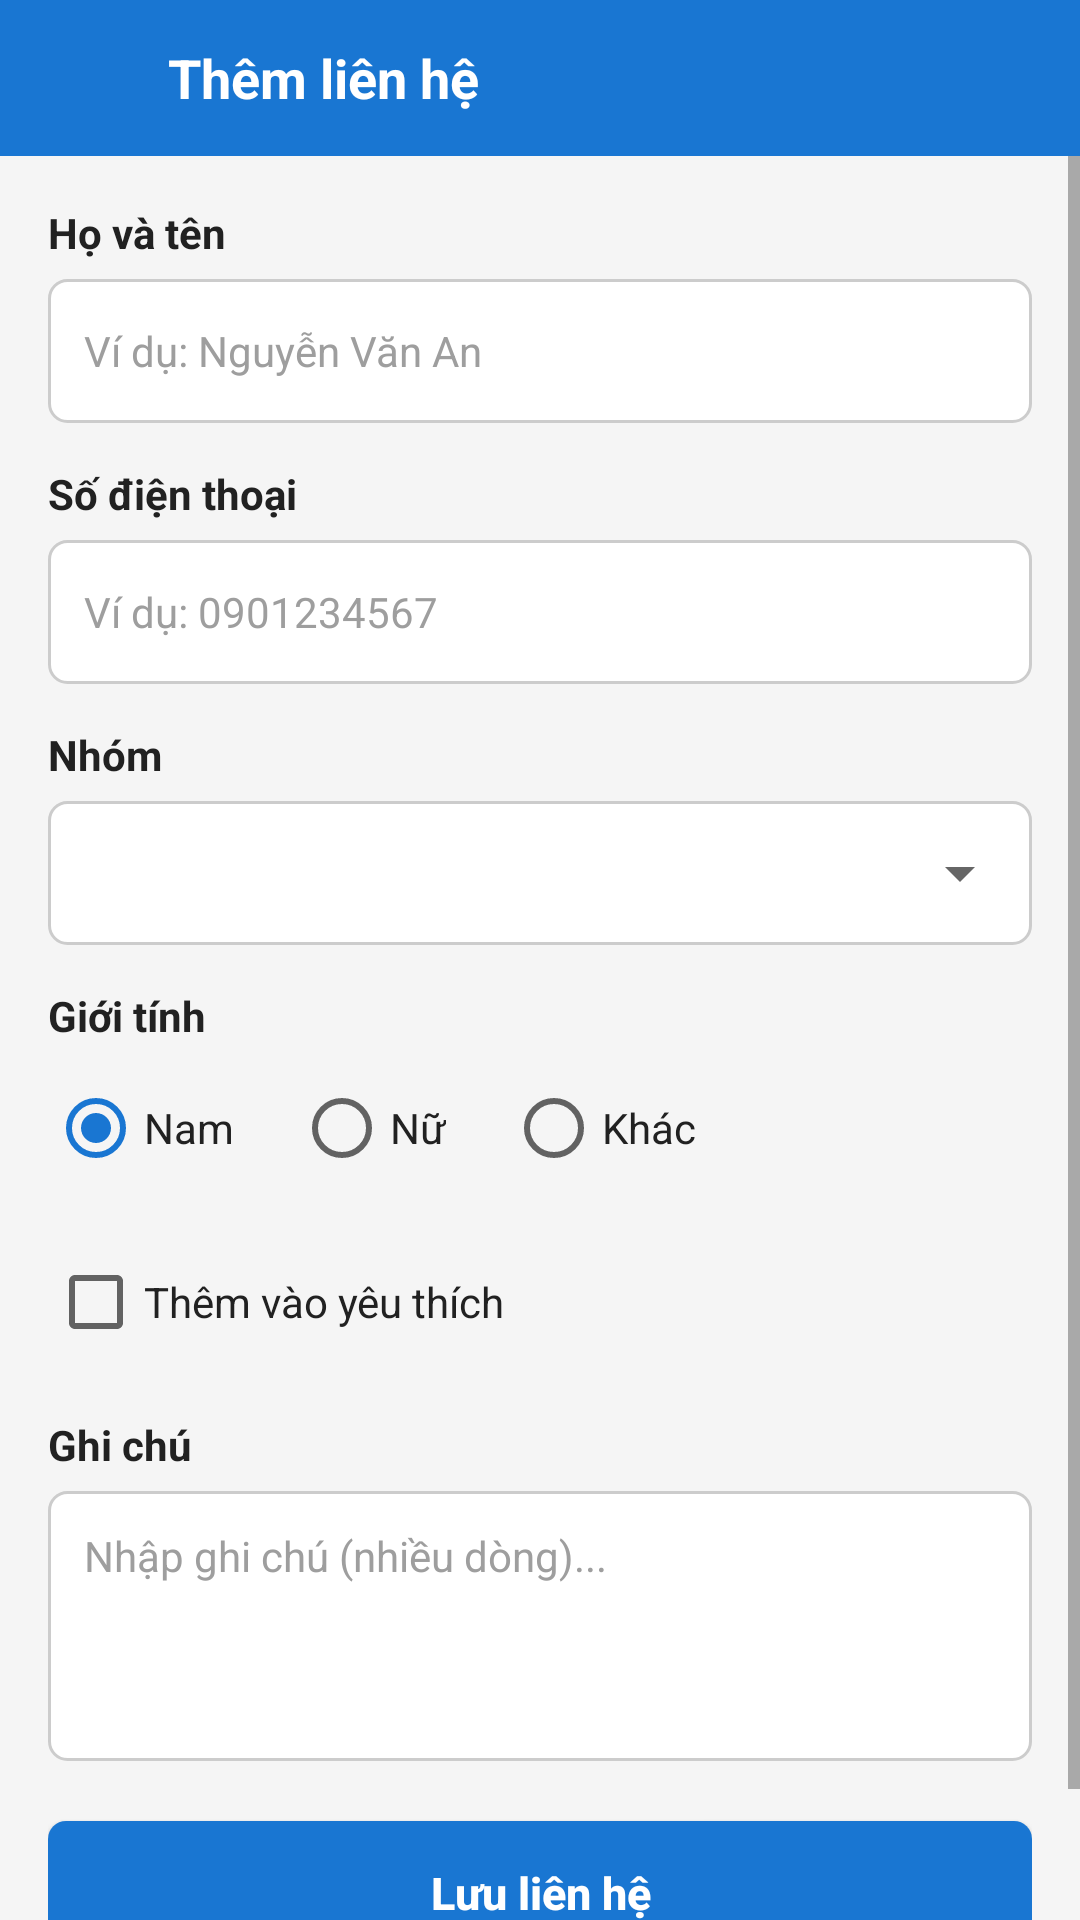

This screen was rendered from an Android layout file. Write that file and the resources it references.
<!-- AndroidManifest.xml: application theme Theme.QuanLyDanhBa -->
<!-- res/layout/activity_add_contact.xml -->
<?xml version="1.0" encoding="utf-8"?>
<LinearLayout xmlns:android="http://schemas.android.com/apk/res/android"
    xmlns:app="http://schemas.android.com/apk/res-auto"
    android:layout_width="match_parent"
    android:layout_height="match_parent"
    android:background="@color/background_light"
    android:orientation="vertical">

    <LinearLayout
        android:layout_width="match_parent"
        android:layout_height="52dp"
        android:background="@color/primary_blue"
        android:gravity="center_vertical"
        android:paddingStart="8dp"
        android:paddingEnd="16dp">

        <ImageView
            android:id="@+id/btnBackAdd"
            android:layout_width="40dp"
            android:layout_height="40dp"
            android:background="?attr/selectableItemBackgroundBorderless"
            android:clickable="true"
            android:contentDescription="@string/btn_back"
            android:focusable="true"
            android:padding="8dp"
            android:src="@drawable/ic_arrow_back"
            app:tint="@color/text_white" />

        <TextView
            android:layout_width="wrap_content"
            android:layout_height="wrap_content"
            android:layout_marginStart="8dp"
            android:text="@string/title_add_contact"
            android:textColor="@color/text_white"
            android:textSize="18sp"
            android:textStyle="bold" />
    </LinearLayout>

    <ScrollView
        android:layout_width="match_parent"
        android:layout_height="match_parent"
        android:fillViewport="true">

        <LinearLayout
            android:layout_width="match_parent"
            android:layout_height="wrap_content"
            android:orientation="vertical"
            android:padding="16dp">

            <TextView
                android:layout_width="wrap_content"
                android:layout_height="wrap_content"
                android:text="@string/label_full_name"
                android:textColor="@color/text_primary"
                android:textSize="14sp"
                android:textStyle="bold" />

            <EditText
                android:id="@+id/edtAddName"
                android:layout_width="match_parent"
                android:layout_height="48dp"
                android:layout_marginTop="6dp"
                android:background="@drawable/bg_input_field"
                android:hint="@string/hint_full_name"
                android:imeOptions="actionNext"
                android:importantForAutofill="no"
                android:inputType="textPersonName"
                android:paddingStart="12dp"
                android:paddingEnd="12dp"
                android:textColor="@color/text_primary"
                android:textColorHint="@color/text_hint"
                android:textSize="14sp" />

            <TextView
                android:layout_width="wrap_content"
                android:layout_height="wrap_content"
                android:layout_marginTop="14dp"
                android:text="@string/label_phone"
                android:textColor="@color/text_primary"
                android:textSize="14sp"
                android:textStyle="bold" />

            <EditText
                android:id="@+id/edtAddPhone"
                android:layout_width="match_parent"
                android:layout_height="48dp"
                android:layout_marginTop="6dp"
                android:background="@drawable/bg_input_field"
                android:hint="@string/hint_phone"
                android:imeOptions="actionNext"
                android:importantForAutofill="no"
                android:inputType="phone"
                android:paddingStart="12dp"
                android:paddingEnd="12dp"
                android:textColor="@color/text_primary"
                android:textColorHint="@color/text_hint"
                android:textSize="14sp" />

            <TextView
                android:layout_width="wrap_content"
                android:layout_height="wrap_content"
                android:layout_marginTop="14dp"
                android:text="@string/label_group"
                android:textColor="@color/text_primary"
                android:textSize="14sp"
                android:textStyle="bold" />

            <FrameLayout
                android:layout_width="match_parent"
                android:layout_height="48dp"
                android:layout_marginTop="6dp"
                android:background="@drawable/bg_input_field">

                <Spinner
                    android:id="@+id/spnAddGroup"
                    android:layout_width="match_parent"
                    android:layout_height="match_parent"
                    android:paddingStart="6dp"
                    android:paddingEnd="6dp" />
            </FrameLayout>

            <TextView
                android:layout_width="wrap_content"
                android:layout_height="wrap_content"
                android:layout_marginTop="14dp"
                android:text="@string/label_gender"
                android:textColor="@color/text_primary"
                android:textSize="14sp"
                android:textStyle="bold" />

            <RadioGroup
                android:id="@+id/rgAddGender"
                android:layout_width="match_parent"
                android:layout_height="wrap_content"
                android:layout_marginTop="4dp"
                android:orientation="horizontal">

                <RadioButton
                    android:id="@+id/rbMale"
                    android:layout_width="wrap_content"
                    android:layout_height="wrap_content"
                    android:checked="true"
                    android:text="@string/gender_male"
                    android:textColor="@color/text_primary" />

                <RadioButton
                    android:id="@+id/rbFemale"
                    android:layout_width="wrap_content"
                    android:layout_height="wrap_content"
                    android:layout_marginStart="20dp"
                    android:text="@string/gender_female"
                    android:textColor="@color/text_primary" />

                <RadioButton
                    android:id="@+id/rbOther"
                    android:layout_width="wrap_content"
                    android:layout_height="wrap_content"
                    android:layout_marginStart="20dp"
                    android:text="@string/gender_other"
                    android:textColor="@color/text_primary" />
            </RadioGroup>

            <CheckBox
                android:id="@+id/cbAddFavorite"
                android:layout_width="wrap_content"
                android:layout_height="wrap_content"
                android:layout_marginTop="10dp"
                android:text="@string/label_favorite_add"
                android:textColor="@color/text_primary"
                android:textSize="14sp" />

            <TextView
                android:layout_width="wrap_content"
                android:layout_height="wrap_content"
                android:layout_marginTop="14dp"
                android:text="@string/label_notes"
                android:textColor="@color/text_primary"
                android:textSize="14sp"
                android:textStyle="bold" />

            <EditText
                android:id="@+id/edtAddNotes"
                android:layout_width="match_parent"
                android:layout_height="90dp"
                android:layout_marginTop="6dp"
                android:background="@drawable/bg_input_field"
                android:gravity="top|start"
                android:hint="@string/hint_notes"
                android:importantForAutofill="no"
                android:inputType="textMultiLine"
                android:padding="12dp"
                android:textColor="@color/text_primary"
                android:textColorHint="@color/text_hint"
                android:textSize="14sp" />

            <androidx.appcompat.widget.AppCompatButton
                android:id="@+id/btnAddSave"
                android:layout_width="match_parent"
                android:layout_height="48dp"
                android:layout_marginTop="20dp"
                android:layout_marginBottom="16dp"
                android:background="@drawable/bg_btn_primary"
                android:text="@string/btn_save_contact"
                android:textAllCaps="false"
                android:textColor="@color/text_white"
                android:textSize="15sp"
                android:textStyle="bold" />

        </LinearLayout>
    </ScrollView>
</LinearLayout>
<!-- resources referenced by this layout -->
<resources>
  <color name="background_light">#F5F5F5</color>
  <color name="primary_blue">#1976D2</color>
  <color name="text_hint">#9E9E9E</color>
  <color name="text_primary">#212121</color>
  <color name="text_white">#FFFFFF</color>
  <!-- drawable bg_btn_primary (drawable) -->
  <?xml version="1.0" encoding="utf-8"?>
  <ripple xmlns:android="http://schemas.android.com/apk/res/android"
      android:color="@color/blue_button_pressed">
      <item>
          <shape android:shape="rectangle">
              <solid android:color="@color/primary_blue" />
              <corners android:radius="6dp" />
          </shape>
      </item>
  </ripple>
  <!-- drawable bg_input_field (drawable) -->
  <?xml version="1.0" encoding="utf-8"?>
  <shape xmlns:android="http://schemas.android.com/apk/res/android"
      android:shape="rectangle">
      <solid android:color="@color/card_white" />
      <stroke
          android:width="1dp"
          android:color="#CCCCCC" />
      <corners android:radius="6dp" />
  </shape>
  <string name="btn_back">Quay lại</string>
  <string name="btn_save_contact">Lưu liên hệ</string>
  <string name="gender_female">Nữ</string>
  <string name="gender_male">Nam</string>
  <string name="gender_other">Khác</string>
  <string name="hint_full_name">Ví dụ: Nguyễn Văn An</string>
  <string name="hint_notes">Nhập ghi chú (nhiều dòng)...</string>
  <string name="hint_phone">Ví dụ: 0901234567</string>
  <string name="label_favorite_add">Thêm vào yêu thích</string>
  <string name="label_full_name">Họ và tên</string>
  <string name="label_gender">Giới tính</string>
  <string name="label_group">Nhóm</string>
  <string name="label_notes">Ghi chú</string>
  <string name="label_phone">Số điện thoại</string>
  <string name="title_add_contact">Thêm liên hệ</string>
  <style name="Theme.QuanLyDanhBa" parent="Theme.MaterialComponents.Light.NoActionBar">
          <item name="colorPrimary">@color/primary_blue</item>
          <item name="colorPrimaryVariant">@color/primary_blue_dark</item>
          <item name="colorOnPrimary">@color/text_white</item>
          <item name="colorSecondary">@color/primary_blue</item>
          <item name="colorSecondaryVariant">@color/primary_blue_dark</item>
          <item name="colorOnSecondary">@color/text_white</item>
          <item name="android:statusBarColor">@color/primary_blue_dark</item>
          <item name="android:windowBackground">@color/background_light</item>
      </style>
  <color name="blue_button_pressed">#1565C0</color>
  <color name="card_white">#FFFFFF</color>
  <color name="primary_blue_dark">#0D47A1</color>
</resources>
